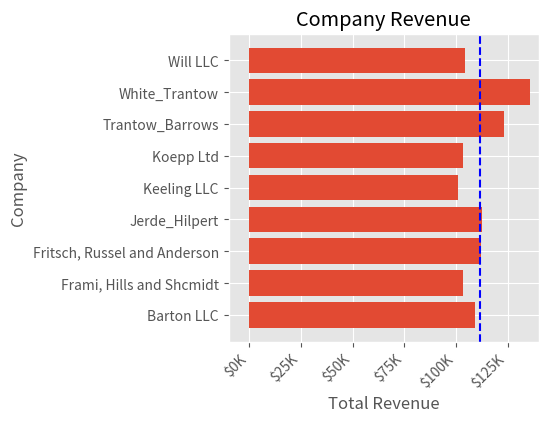

The matplotlib source for this figure:
import numpy as np
import matplotlib.pyplot as plt
from matplotlib.ticker import FuncFormatter

data = {'Barton LLC': 109438.50,
        'Frami, Hills and Shcmidt': 103569.59,
        'Fritsch, Russel and Anderson': 112214.7,
        'Jerde_Hilpert': 112591.43,
        'Keeling LLC': 100934.30,
        'Koepp Ltd': 103660.54,
        'Trantow_Barrows': 123381.38,
        'White_Trantow': 135841.99,
        'Will LLC': 104437.60}

group_data = list(data.values())
group_names = list(data.keys())
group_mean = np.mean(group_data)
def currency(x, pos):
        if x >= 1e6:
                s = '${:1.1f}M'.format(x*1e-6)
        else:
                s = '${:1.0f}K'.format(x*1e-3)
        return s
formatter = FuncFormatter(currency)


plt.style.use('ggplot')
fig, ax = plt.subplots(figsize=(4, 4))
ax.barh(group_names, group_data)
labels = ax.get_xticklabels()
#fig.autofmt_xdate()
plt.setp(labels, rotation=45, horizontalalignment='right')
ax.set(xlim=[-10000, 140000], xlabel='Total Revenue', ylabel='Company', title='Company Revenue')
ax.xaxis.set_major_formatter(formatter)

ax.axvline(group_mean, ls='--', color='b')
plt.show()